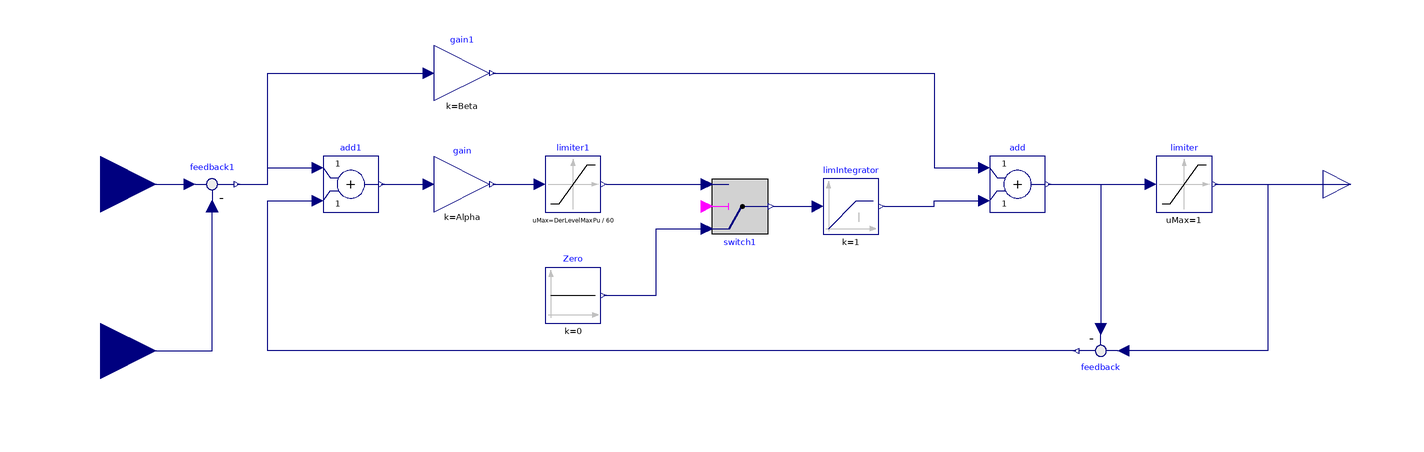

Above is the diagram view of the following Modelica model: its components placed by their Placement annotations and its connect equations drawn as lines.

model SecondaryVoltageControl "Model for simplified secondary voltage control"

  //Regulation parameters
  parameter Types.PerUnit Alpha "PI integral gain";
  parameter Types.PerUnit Beta "PI proportional gain";
  parameter Types.PerUnit DerLevelMaxPu "Level slope limitation in pu/min (base QNomAlt)";
  parameter Boolean FreezingActivated = false "If true, the freezing functionality is activated";
  parameter Integer NbMaxGen = 50 "Maximum number of generators that can participate in the secondary voltage control";

  //Input variables
  Modelica.Blocks.Interfaces.BooleanInput[NbMaxGen] limUQDown(start = limUQDown0) "If true, the reactive power lower limits are reached (for each generator participating in the secondary voltage control)";
  Modelica.Blocks.Interfaces.BooleanInput[NbMaxGen] limUQUp(start = limUQUp0) "If true, the reactive power upper limits are reached (for each generator participating in the secondary voltage control)";
  Modelica.Blocks.Interfaces.RealInput UpPu(start = Up0Pu) "Voltage of pilot point in pu (base UNom)" annotation(
    Placement(visible = true, transformation(origin = {-220, -60}, extent = {{-20, -20}, {20, 20}}, rotation = 0), iconTransformation(origin = {-120, -60}, extent = {{-20, -20}, {20, 20}}, rotation = 0)));
  Modelica.Blocks.Interfaces.RealInput UpRefPu(start = UpRef0Pu) "Reference voltage of pilot point in pu (base UNom)" annotation(
    Placement(visible = true, transformation(origin = {-220, 0}, extent = {{-20, -20}, {20, 20}}, rotation = 0), iconTransformation(origin = {-120, 0}, extent = {{-20, -20}, {20, 20}}, rotation = 0)));

  //Output variable
  Modelica.Blocks.Interfaces.RealOutput level(start = Level0) "Level demand (between -1 and 1)" annotation(
    Placement(visible = true, transformation(origin = {230, 0}, extent = {{-10, -10}, {10, 10}}, rotation = 0), iconTransformation(origin = {110, 0}, extent = {{-10, -10}, {10, 10}}, rotation = 0)));

  //Blocks
  Modelica.Blocks.Nonlinear.Limiter limiter(uMax = 1) annotation(
    Placement(visible = true, transformation(origin = {170, 0}, extent = {{-10, -10}, {10, 10}}, rotation = 0)));
  Modelica.Blocks.Math.Add add annotation(
    Placement(visible = true, transformation(origin = {110, 0}, extent = {{-10, -10}, {10, 10}}, rotation = 0)));
  Modelica.Blocks.Continuous.LimIntegrator limIntegrator(outMax = 1, y_start = Level0) annotation(
    Placement(visible = true, transformation(origin = {50, -8}, extent = {{-10, -10}, {10, 10}}, rotation = 0)));
  Modelica.Blocks.Nonlinear.Limiter limiter1(uMax = DerLevelMaxPu / 60) annotation(
    Placement(visible = true, transformation(origin = {-50, 0}, extent = {{-10, -10}, {10, 10}}, rotation = 0)));
  Modelica.Blocks.Math.Gain gain(k = Alpha) annotation(
    Placement(visible = true, transformation(origin = {-90, 0}, extent = {{-10, -10}, {10, 10}}, rotation = 0)));
  Modelica.Blocks.Math.Gain gain1(k = Beta) annotation(
    Placement(visible = true, transformation(origin = {-90, 40}, extent = {{-10, -10}, {10, 10}}, rotation = 0)));
  Modelica.Blocks.Math.Feedback feedback1 annotation(
    Placement(visible = true, transformation(origin = {-180, 0}, extent = {{-10, -10}, {10, 10}}, rotation = 0)));
  Modelica.Blocks.Math.Feedback feedback annotation(
    Placement(visible = true, transformation(origin = {140, -60}, extent = {{-10, -10}, {10, 10}}, rotation = 180)));
  Modelica.Blocks.Math.Add add1 annotation(
    Placement(visible = true, transformation(origin = {-130, 0}, extent = {{-10, -10}, {10, 10}}, rotation = 0)));
  Modelica.Blocks.Sources.Constant Zero(k = 0) annotation(
    Placement(visible = true, transformation(origin = {-50, -40}, extent = {{-10, -10}, {10, 10}}, rotation = 0)));
  Modelica.Blocks.Logical.Switch switch1 annotation(
    Placement(visible = true, transformation(origin = {10, -8}, extent = {{-10, 10}, {10, -10}}, rotation = 0)));

  //Initial parameters
  parameter Types.PerUnit Level0 "Initial level demand (between -1 and 1)" annotation(
    Dialog(group = "Initialization"));
  parameter Boolean[NbMaxGen] limUQDown0 = fill(true, NbMaxGen) "If true, the reactive power lower limits are initially reached (for each generator participating in the secondary voltage control)";
  parameter Boolean[NbMaxGen] limUQUp0 = fill(true, NbMaxGen) "If true, the reactive power upper limits are initially reached (for each generator participating in the secondary voltage control)";
  parameter Types.VoltageModulePu Up0Pu "Initial pilot point voltage in pu (base UNom)" annotation(
    Dialog(group = "Initialization"));
  parameter Types.VoltageModulePu UpRef0Pu "Initial reference voltage of pilot point in pu (base UNom)" annotation(
    Dialog(group = "Initialization"));
  parameter Boolean Frozen0 = false "Start value of the frozen status";

protected
  Boolean blockedDown(start = Modelica.Math.BooleanVectors.allTrue(limUQDown0)) "If true, all generators have reached their reactive power lower limits";
  Boolean blockedUp(start = Modelica.Math.BooleanVectors.allTrue(limUQUp0)) "If true, all generators have reached their reactive power upper limits";
  Boolean frozen(start = Frozen0) "True if the integration is frozen";

equation
  blockedUp = Modelica.Math.BooleanVectors.allTrue(limUQUp);
  blockedDown = Modelica.Math.BooleanVectors.allTrue(limUQDown);
  frozen = FreezingActivated and ((blockedUp and (UpRefPu - UpPu) > 0) or (blockedDown and (UpRefPu - UpPu) < 0));
  switch1.u2 = frozen;

  connect(limiter.y, level) annotation(
    Line(points = {{181, 0}, {230, 0}}, color = {0, 0, 127}));
  connect(gain.y, limiter1.u) annotation(
    Line(points = {{-79, 0}, {-62, 0}}, color = {0, 0, 127}));
  connect(UpRefPu, feedback1.u1) annotation(
    Line(points = {{-220, 0}, {-188, 0}}, color = {0, 0, 127}));
  connect(add.y, limiter.u) annotation(
    Line(points = {{121, 0}, {158, 0}}, color = {0, 0, 127}));
  connect(UpPu, feedback1.u2) annotation(
    Line(points = {{-220, -60}, {-180, -60}, {-180, -8}}, color = {0, 0, 127}));
  connect(feedback1.y, gain1.u) annotation(
    Line(points = {{-171, 0}, {-160, 0}, {-160, 40}, {-102, 40}}, color = {0, 0, 127}));
  connect(gain1.y, add.u1) annotation(
    Line(points = {{-79, 40}, {80, 40}, {80, 6}, {98, 6}}, color = {0, 0, 127}));
  connect(add.y, feedback.u2) annotation(
    Line(points = {{121, 0}, {140, 0}, {140, -52}}, color = {0, 0, 127}));
  connect(limiter.y, feedback.u1) annotation(
    Line(points = {{181, 0}, {200, 0}, {200, -60}, {148, -60}}, color = {0, 0, 127}));
  connect(feedback1.y, add1.u1) annotation(
    Line(points = {{-171, 0}, {-160, 0}, {-160, 6}, {-142, 6}}, color = {0, 0, 127}));
  connect(add1.y, gain.u) annotation(
    Line(points = {{-119, 0}, {-102, 0}}, color = {0, 0, 127}));
  connect(feedback.y, add1.u2) annotation(
    Line(points = {{131, -60}, {-160, -60}, {-160, -6}, {-142, -6}}, color = {0, 0, 127}));
  connect(limiter1.y, switch1.u3) annotation(
    Line(points = {{-38, 0}, {-2, 0}}, color = {0, 0, 127}));
  connect(Zero.y, switch1.u1) annotation(
    Line(points = {{-39, -40}, {-20, -40}, {-20, -16}, {-2, -16}}, color = {0, 0, 127}));
  connect(switch1.y, limIntegrator.u) annotation(
    Line(points = {{22, -8}, {38, -8}}, color = {0, 0, 127}));
  connect(limIntegrator.y, add.u2) annotation(
    Line(points = {{62, -8}, {80, -8}, {80, -6}, {98, -6}}, color = {0, 0, 127}));

  annotation(
    preferredView = "diagram",
    Diagram(coordinateSystem(extent = {{-200, -100}, {220, 100}})));
end SecondaryVoltageControl;